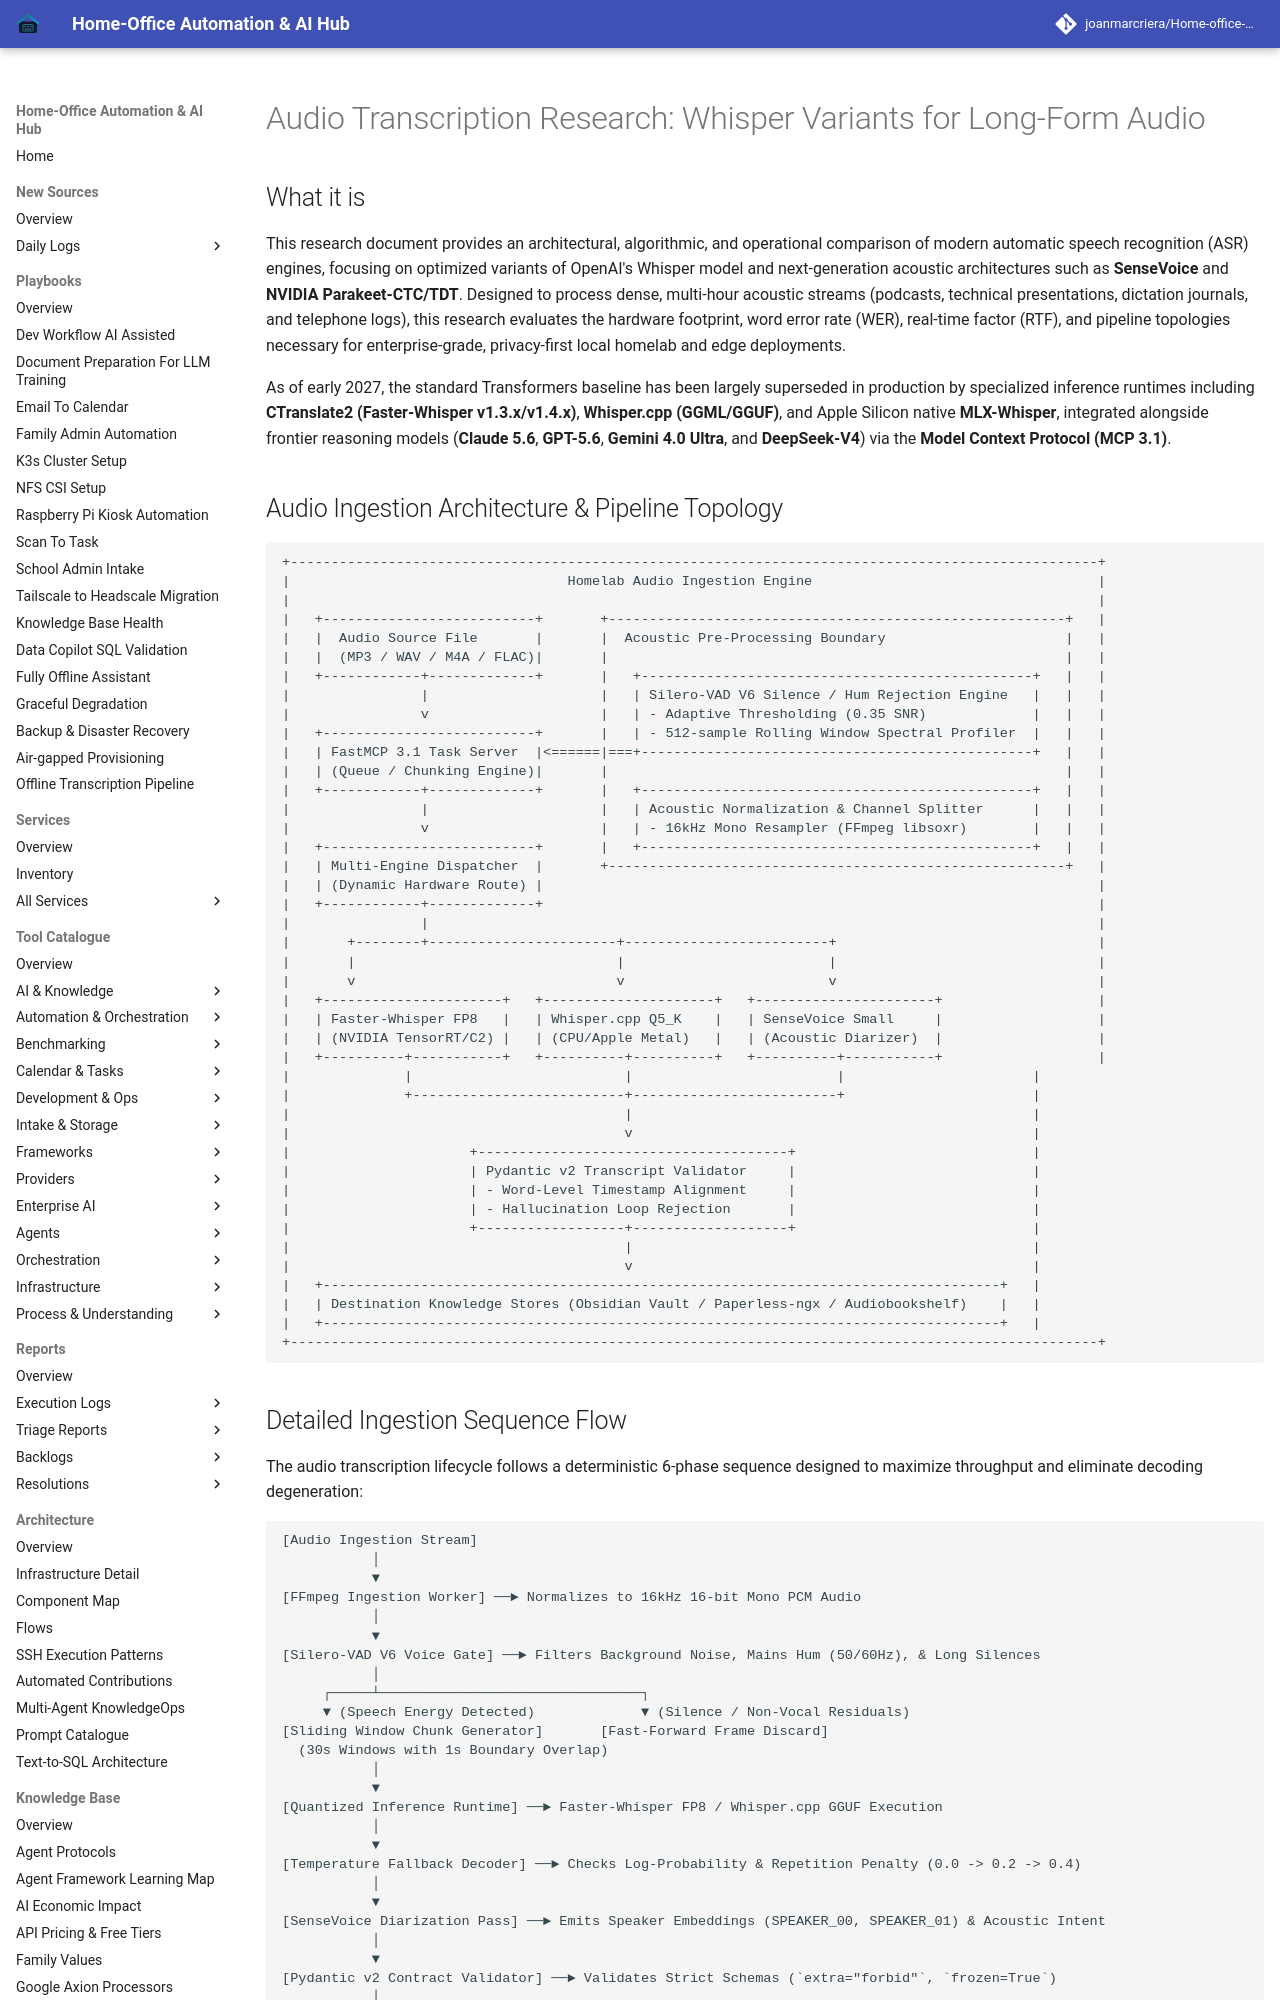

repository: joanmarcriera/Home-office-automations · page: knowledge_base/audio-transcription-research/index.html · generator: mkdocs

# Audio Transcription Research: Whisper Variants for Long-Form Audio

## What it is
This research document provides an architectural, algorithmic, and operational comparison of modern automatic speech recognition (ASR) engines, focusing on optimized variants of OpenAI's Whisper model and next-generation acoustic architectures such as **SenseVoice** and **NVIDIA Parakeet-CTC/TDT**. Designed to process dense, multi-hour acoustic streams (podcasts, technical presentations, dictation journals, and telephone logs), this research evaluates the hardware footprint, word error rate (WER), real-time factor (RTF), and pipeline topologies necessary for enterprise-grade, privacy-first local homelab and edge deployments.

As of early 2027, the standard Transformers baseline has been largely superseded in production by specialized inference runtimes including **CTranslate2 (Faster-Whisper v1.3.x/v1.4.x)**, **Whisper.cpp (GGML/GGUF)**, and Apple Silicon native **MLX-Whisper**, integrated alongside frontier reasoning models (**Claude 5.6**, **GPT-5.6**, **Gemini 4.0 Ultra**, and **DeepSeek-V4**) via the **Model Context Protocol (MCP 3.1)**.
